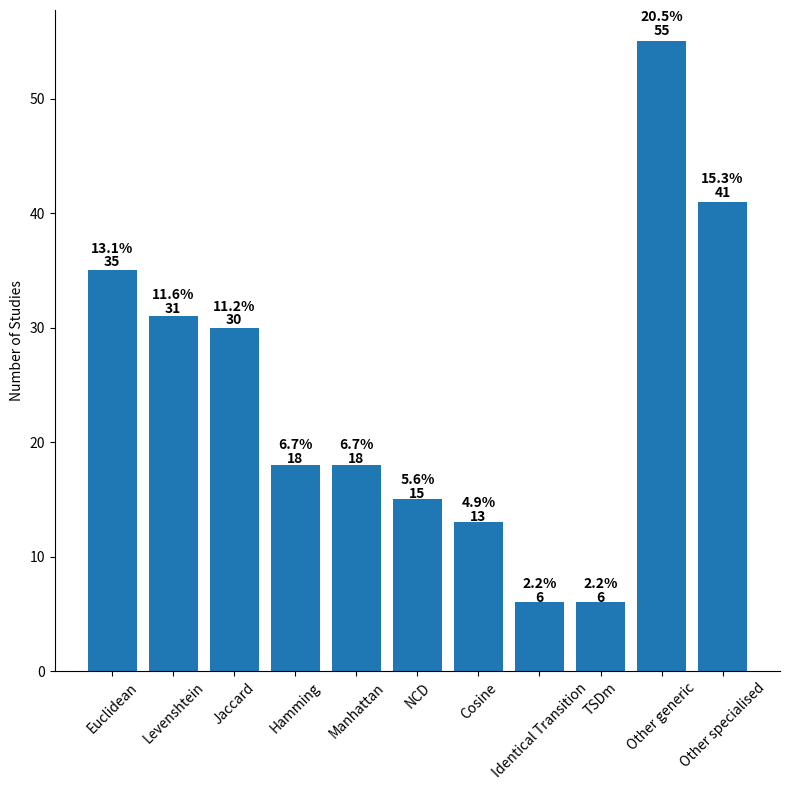

Write Python code to recreate this figure.
import pandas as pd
import matplotlib.pyplot as plt
import matplotlib as mpl

mpl.rcParams['axes.spines.right'] = False
mpl.rcParams['axes.spines.top'] = False

numPapers = [35, 31, 30, 
        18, 18, 15, 
        13, 6, 6, 
        55, 41]
metrics = ['Euclidean distance', 'Edit distance', 'Jaccard distance',
          'Hamming distance', 'Manhattan distance', 'Normalised compression distance', 
          'Cosine distance', 'Identical Transition', 'Test set diameter', 
          'Other generic metrics', 'Other specialised metrics']
xLabels = ['Euclidean', 'Levenshtein', 'Jaccard',
          'Hamming', 'Manhattan', 'NCD', 
          'Cosine', 'Identical Transition', 'TSDm', 
          'Other generic', 'Other specialised']

colors = ['lavender', 'mediumturquoise', 'khaki', 'lightgreen', 'aqua', 'gold', 'orange', 'khaki', 'crimson', 'lightgrey', 'lightcoral']
# colors = ["0.1", "0.25", "0.4", "0.55", "0.7", "0.85", "0.95"]

# assign data
data = pd.DataFrame({'Metric': xLabels,
                     'NumPapers': numPapers
                     })
 
# display data
print(data)

total_papers = data.NumPapers.sum()
print('Total number of papers: %s' % total_papers)

# compute percentage of each format
percentage = []
 
for i in range(data.shape[0]):
    pct = (data.NumPapers[i] / total_papers) * 100
    percentage.append(round(pct, 1))
 
# display percentage
print(percentage)
 
# display data
data['Percentage'] = percentage
print(data)

plt.figure(figsize=(8, 8))
plt.ylabel('Number of Studies')
# colors_list = ['Red', 'Orange', 'Blue', 'Purple']
graph = plt.bar(data.Metric, data.NumPapers)#, color=colors)
# plt.xticks(xLabels)
plt.xticks(rotation=45)
plt.tight_layout()
# plt.title('Percentage of runs scored by MS Dhoni across all formats')
 
i = 0
for p in graph:
    width = p.get_width()
    height = p.get_height()
    x, y = p.get_xy()
     
    plt.text(x+width/2,
             y+height*1.01,
             str(data.NumPapers[i]),
             ha='center',
             weight='bold')
    plt.text(x+width/2,
             y+height*1.01 + 1.2,
             str(data.Percentage[i])+'%',
             ha='center',
             weight='bold')
    i += 1

plt.savefig("metrics-histogram.jpg")
plt.show()